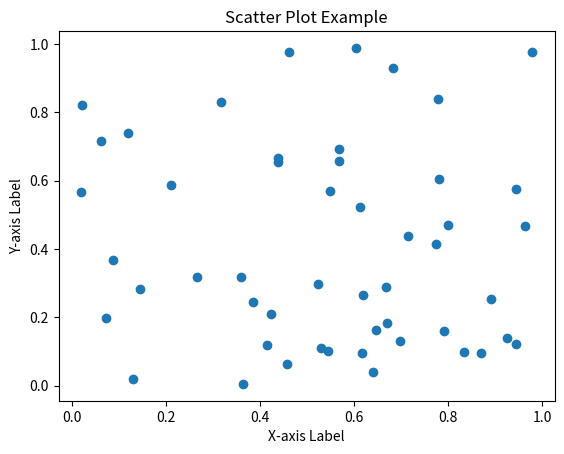

Python code for this plot:
import numpy as np
import matplotlib.pyplot as plt

# Generate some random data for the scatter plot
np.random.seed(0)
x = np.random.rand(50)
y = np.random.rand(50)

# Create a scatter plot
plt.scatter(x, y)

# Add title and labels
plt.title('Scatter Plot Example')
plt.xlabel('X-axis Label')
plt.ylabel('Y-axis Label')

# Show the plot
plt.show()
